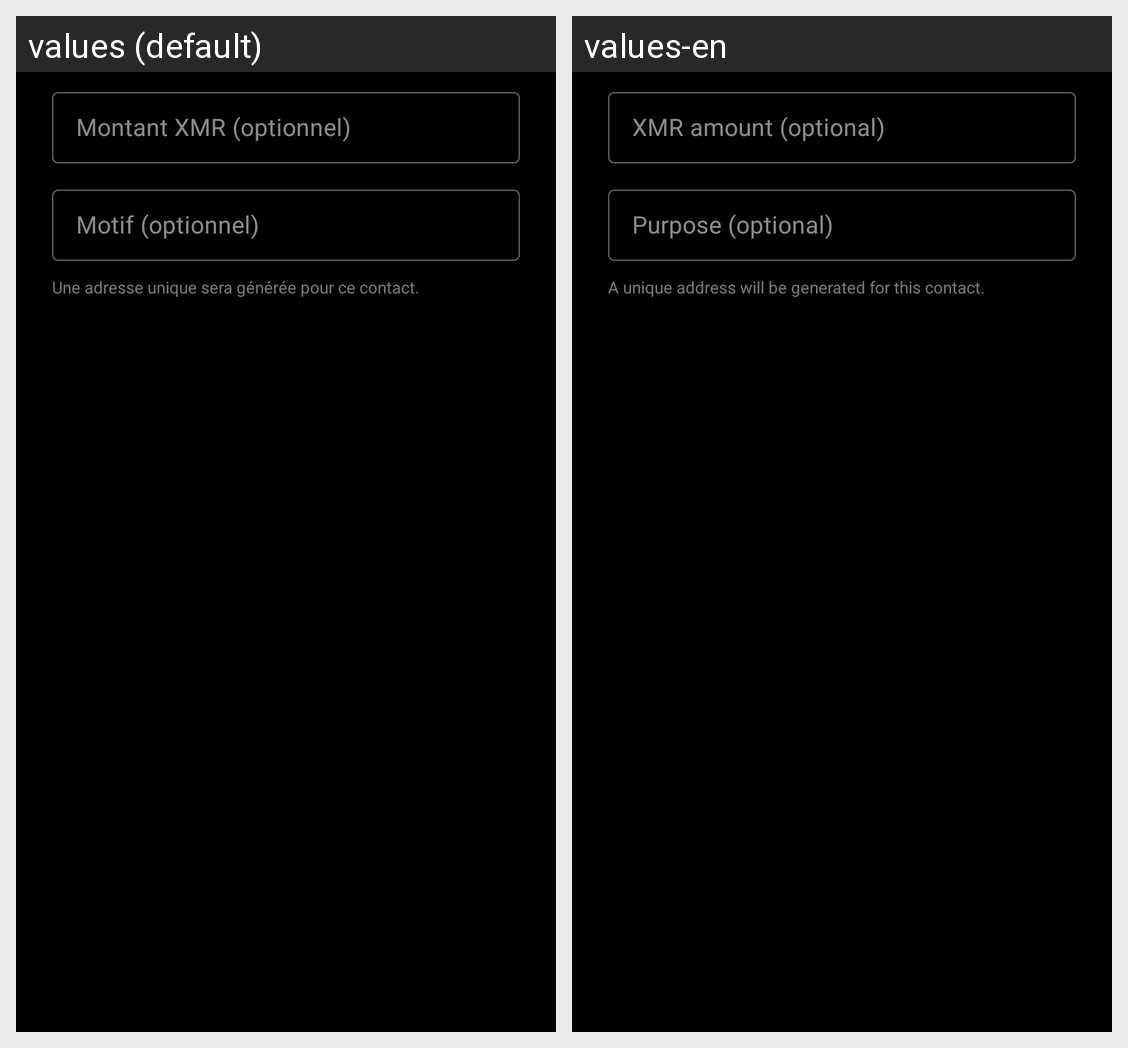

The Android screen above is rendered under two locales of the same app. Produce the string resources it draws, with the default and per-locale values.
Android screen res/layout/dialog_payment_request.xml rendered under 2 locales, left to right: values (default), values-en. Device: Nexus 5 (rendered at 1080×1920; each locale shown at half size, 540×960, under a caption strip naming it); theme Theme.Fialka.
Strings drawn on this screen, with the default value and each locale's value (text and hints the layout hard-codes, and strings that could not be matched under every locale, appear in the picture but are not listed):

payment_amount_hint
  values: Montant XMR (optionnel)
  values-en: XMR amount (optional)

payment_label_hint
  values: Motif (optionnel)
  values-en: Purpose (optional)

payment_wallet_note
  values: Une adresse unique sera générée pour ce contact.
  values-en: A unique address will be generated for this contact.
